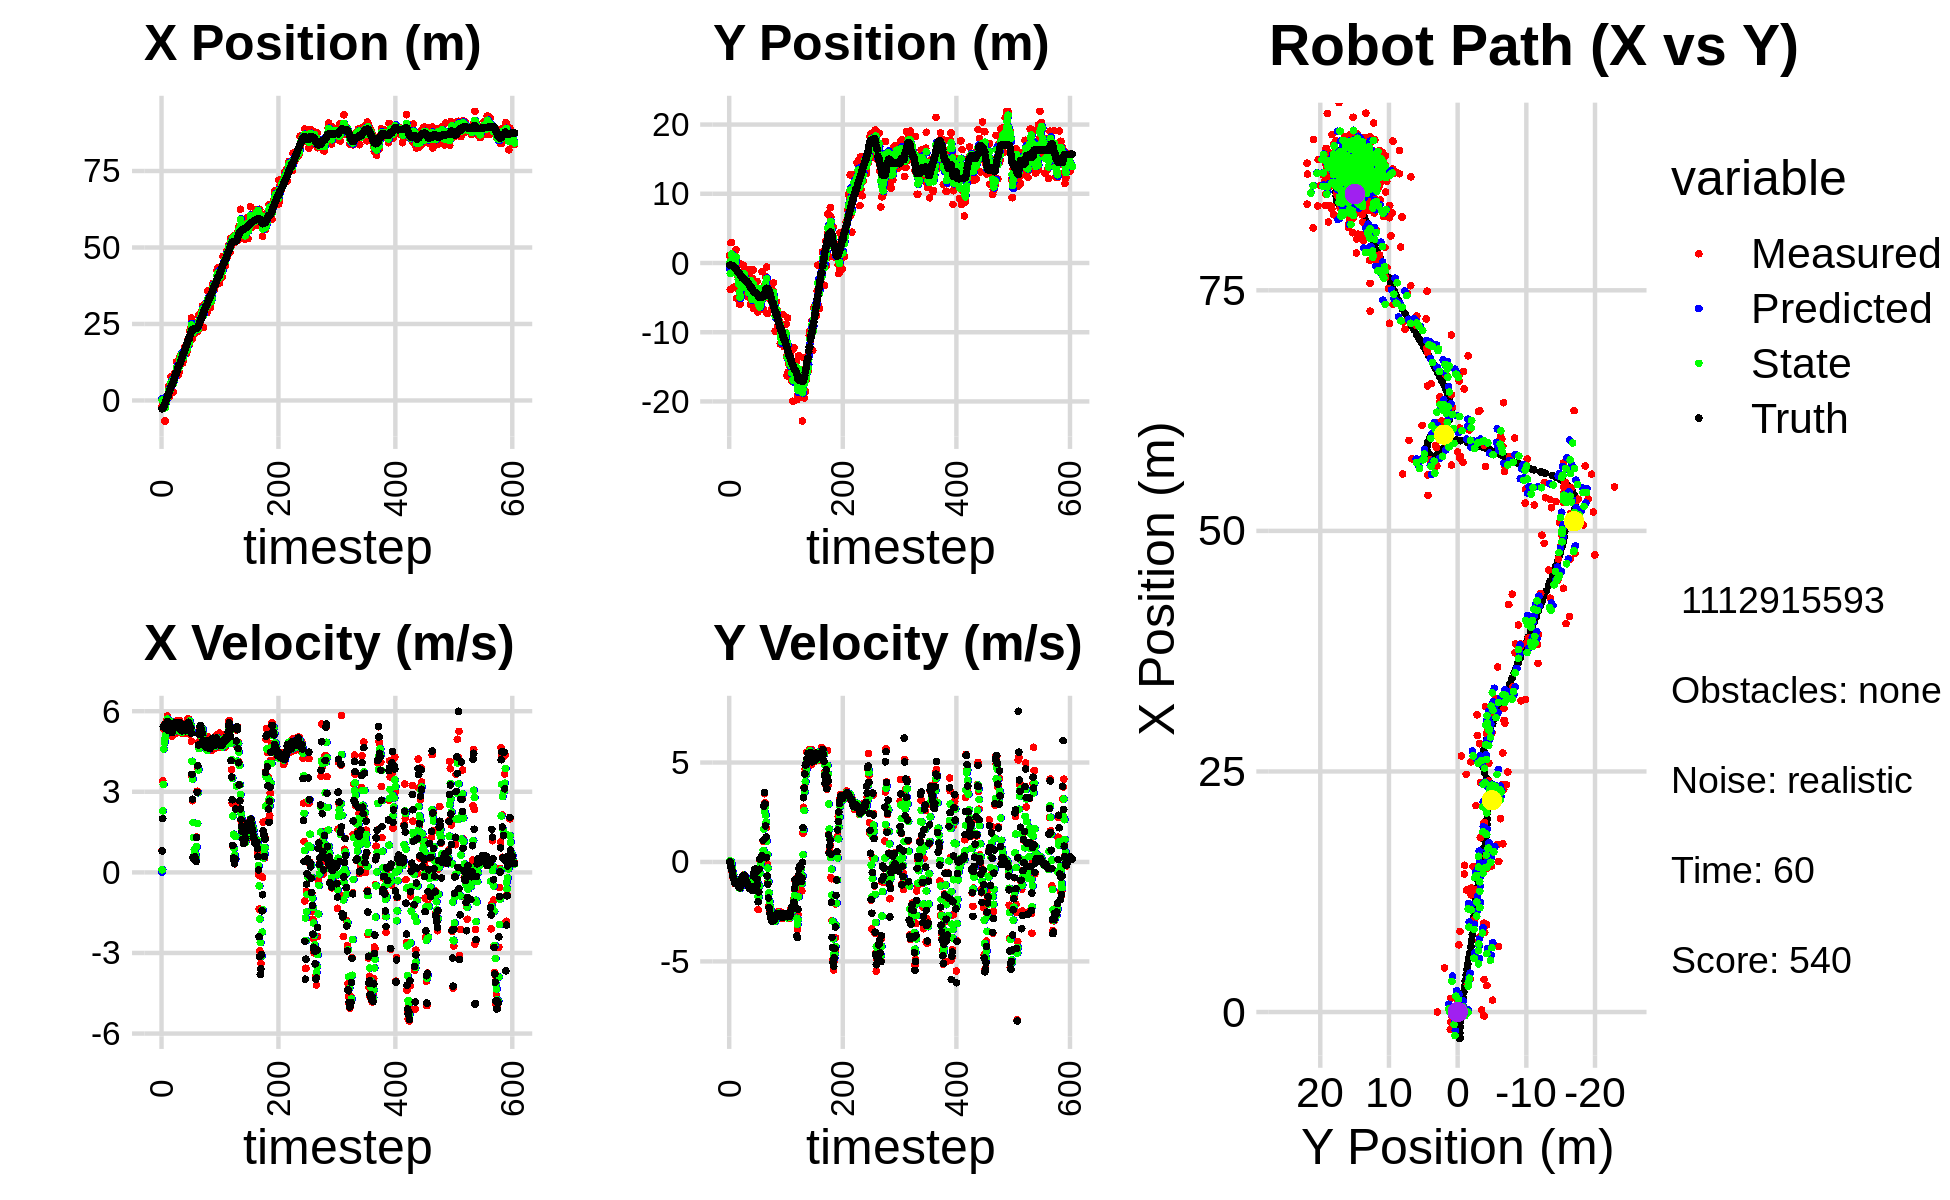

The data file committed next to this chart (first rows):
9.627716542634769947e-01, -2.210890502089945642e+00, 0.000000000000000000e+00, 0.000000000000000000e+00, 0.000000000000000000e+00, 0.000000000000000000e+00, 0.000000000000000000e+00, 0.000000000000000000e+00, 6.702475046626973354e-01, -7.926951948778211410e-01, 0.000000000000000000e+00, 0.000000000000000000e+00, -2.752650261169214296e+00, -3.112990558230056548e-01, 0.000000000000000000e+00, 0.000000000000000000e+00, 0.000000000000000000e+00, -3.581551573006436229e-05
-1.817494750020904881e+00, 1.071179402921373480e+00, 8.049999947891234298e-01, 1.410855364739832876e-04, 6.702475046626973354e-01, -7.926951948778211410e-01, 0.000000000000000000e+00, 0.000000000000000000e+00, 1.219733693237159411e-01, -4.409694012888687453e-02, 9.705495074838797753e-02, 5.944495157862302731e-02, -2.749358177344057186e+00, -3.112990726453335744e-01, 8.000000000000000444e-01, 0.000000000000000000e+00, 8.000000119209289551e-01, -1.752615353325381875e-04
-4.043231012248815204e-01, -3.843130773908733033e+00, 3.407999846165048918e+00, -9.982670226807365769e-04, 1.316788643985547513e-01, -3.815244497102457388e-02, 9.705495074838797753e-02, 5.944495157862302731e-02, -8.456738919893347362e-03, -1.496297470905215921e+00, 2.291678816361990556e+00, -4.222263955512018524e-02, -2.612906456150418943e+00, -3.115312531212846570e-01, 2.000000000000000000e+00, -3.000000000000000062e-03, 2.000000000000000000e+00, 2.929187321569770575e-04
2.615451653106291244e-03, 2.941812415114440693e+00, 5.434071169519508970e+00, -1.004733925499001757e-01, 2.207111427163057082e-01, -1.500519734860727983e+00, 2.291678816361990556e+00, -4.222263955512018524e-02, 1.842003071364526345e-01, 2.440084320846689359e-01, 3.271091484188941134e+00, 2.926258940515957113e-02, -2.185252189432091097e+00, -3.195446544324859195e-01, 5.418999999999999595e+00, -2.429999999999999938e-01, 5.425000190734863281e+00, 1.848741807043552399e-02
2.615451653106291244e-03, 2.941812415114440693e+00, 5.349829314607829289e+00, -3.133839696007629239e-01, 5.113094555553467924e-01, 2.469346910251848937e-01, 3.271091484188941134e+00, 2.926258940515957113e-02, 3.478600969010901545e-01, 1.287261474231271574e+00, 4.595355108657618537e+00, -8.344864290332587586e-02, -2.185252189432091097e+00, -3.195446544324859195e-01, 5.413000000000000256e+00, -3.519999999999999796e-01, 5.425000190734863281e+00, 5.851144716143608093e-02
-1.043085456271720890e+00, 9.682532563827020988e-01, 5.307334734847723112e+00, -4.800405937228688358e-01, 8.073956077668520415e-01, 1.278916609940939031e+00, 4.595355108657618537e+00, -8.344864290332587586e-02, 6.191098766441149870e-02, 1.142015181606438334e+00, 4.830998289913760679e+00, -2.729877013722016299e-01, -1.567999839928958972e+00, -3.534311040653771441e-01, 5.383000000000000007e+00, -4.400000000000000022e-01, 5.401000022888183594e+00, 9.020307660102844238e-02
-6.717909336431196365e+00, -7.285250069230153613e-01, 5.543035032629995307e+00, -6.583951374170241566e-01, 5.450108166557876554e-01, 1.114716411469218071e+00, 4.830998289913760679e+00, -2.729877013722016299e-01, -2.437136260299305413e+00, 3.944020168157837958e-01, 4.996979823128591569e+00, -5.130011342109088712e-01, -9.475660328580239877e-01, -4.077144503159872979e-01, 5.516000000000000014e+00, -5.869999999999999662e-01, 5.546999931335449219e+00, 1.182249039411544800e-01
-4.127108007065396489e-01, 8.297408053834514075e-01, 5.293287971898305244e+00, -7.769179017922140940e-01, -1.937438277986446300e+00, 3.431019033946929309e-01, 4.996979823128591569e+00, -5.130011342109088712e-01, -1.297761118350446718e+00, 5.241836045282675105e-01, 5.106249707049149933e+00, -6.266536328133464062e-01, -4.226751328626682791e-01, -4.669087698134058995e-01, 5.346000000000000085e+00, -7.590000000000000080e-01, 5.400000095367431641e+00, 1.457336097955703735e-01
2.033261561721467214e-01, -3.493096964847662189e+00, 5.540637881536380149e+00, -8.132224772894716125e-01, -7.871361476455317474e-01, 4.615182412469328588e-01, 5.106249707049149933e+00, -6.266536328133464062e-01, -3.726367515974813305e-01, -1.077867337725164187e+00, 5.415397769026179198e+00, -8.160957909572701396e-01, 1.959466933038097325e-01, -5.558463496835092110e-01, 5.466000000000000192e+00, -8.449999999999999734e-01, 5.531000137329101562e+00, 1.457336097955703735e-01
1.171356916208687649e+00, -6.888918753786413274e-02, 5.664367280337019750e+00, -9.348937523931276639e-01, 1.689030253051365671e-01, -1.159476916820891157e+00, 5.415397769026179198e+00, -8.160957909572701396e-01, 5.921989159345497633e-01, -7.372848895113406353e-01, 5.510265829373569346e+00, -8.504326907793540169e-01, 8.266878130286933191e-01, -6.592677106175166557e-01, 5.512999999999999901e+00, -9.409999999999999476e-01, 5.592000007629394531e+00, 1.635735630989074707e-01
1.414616655506228060e+00, 9.953248929807678724e-01, 5.826519882205146494e+00, -1.081269376165668206e+00, 1.143225498871906609e+00, -8.223281585892761036e-01, 5.510265829373569346e+00, -8.504326907793540169e-01, 1.259332414006495870e+00, -1.198304975269774975e-01, 5.715385497984315499e+00, -9.226528199969407096e-01, 1.468892097213509773e+00, -7.766573000256347115e-01, 5.618999999999999773e+00, -1.056000000000000050e+00, 5.717999935150146484e+00, 1.834898293018341064e-01
1.414616655506228060e+00, 9.953248929807678724e-01, 5.442830706622204140e+00, -1.011378963152354205e+00, 1.830870963804927420e+00, -2.120957795266715795e-01, 5.715385497984315499e+00, -9.226528199969407096e-01, 1.649427599309424286e+00, 2.565781979612112851e-01, 5.611909303914042191e+00, -9.404370164912144725e-01, 1.468892097213509773e+00, -7.766573000256347115e-01, 5.434000000000000163e+00, -1.014999999999999902e+00, 5.527999877929687500e+00, 1.837231218814849854e-01
4.592181921050783266e+00, 1.909655435002745927e+00, 5.181193870274923619e+00, -9.742752942943577743e-01, 2.210618529700828283e+00, 1.625344963120898267e-01, 5.611909303914042191e+00, -9.404370164912144725e-01, 3.184453590161434811e+00, 8.414584732036539672e-01, 5.439237848918899942e+00, -9.160566649154354701e-01, 2.096940040592080834e+00, -8.940326137474733370e-01, 5.285999999999999588e+00, -9.939999999999999947e-01, 5.377999782562255859e+00, 1.858702301979064941e-01
1.233421444745554485e+00, -5.081440465405898443e+00, 5.489720270836563110e+00, -1.069868974480369994e+00, 3.728377375053324894e+00, 7.498528067121104090e-01, 5.439237848918899942e+00, -9.160566649154354701e-01, 2.694976422208219979e+00, -1.530007037279213611e+00, 5.442057331948963572e+00, -1.107073692294066714e+00, 2.602337837109312879e+00, -9.891843964905605580e-01, 5.474999999999999645e+00, -1.064000000000000057e+00, 5.578000068664550781e+00, 1.924733370542526245e-01
2.849441796675503902e+00, -1.408764229941377621e+00, 5.110789710464812785e+00, -1.032292052864483667e+00, 3.239182155403116603e+00, -1.640714406508620327e+00, 5.442057331948963572e+00, -1.107073692294066714e+00, 3.074641552276723644e+00, -1.548903035995409905e+00, 5.227203630267551304e+00, -1.064498014446181084e+00, 3.228201866150608446e+00, -1.110531108565843361e+00, 5.293999999999999595e+00, -1.070000000000000062e+00, 5.401000022888183594e+00, 1.993014514446258545e-01
3.405258386973442963e+00, -1.817342893709690044e+00, 5.280365057681594365e+00, -1.066543370803702651e+00, 3.597361915303478597e+00, -1.655352837440027924e+00, 5.227203630267551304e+00, -1.064498014446181084e+00, 3.519430404383057542e+00, -1.718598793207992470e+00, 5.246195739587640183e+00, -1.068789778610935048e+00, 3.838952064239273376e+00, -1.233737783915847652e+00, 5.365999999999999659e+00, -1.116000000000000103e+00, 5.480999946594238281e+00, 1.993014514446258545e-01
7.821306943430031744e+00, -3.247526781573724097e+00, 5.632432163644366163e+00, -1.238547217459969652e+00, 4.044049978341821117e+00, -1.825477771069085930e+00, 5.246195739587640183e+00, -1.068789778610935048e+00, 5.602493152224818473e+00, -2.382650294175021610e+00, 5.617546011213195634e+00, -1.185804039587494918e+00, 4.455948829674872158e+00, -1.367580549493772502e+00, 5.376999999999999780e+00, -1.215999999999999970e+00, 5.512000083923339844e+00, 2.164507508277893066e-01
3.379371046562547498e+00, -3.859189884458921860e+00, 5.440483997996627075e+00, -1.244465028410312701e+00, 6.164247753346137948e+00, -2.501230698133771302e+00, 5.617546011213195634e+00, -1.185804039587494918e+00, 5.002984083838788010e+00, -3.032404033640661911e+00, 5.526794117753718538e+00, -1.241902538794503963e+00, 4.964989661874227522e+00, -1.483727113799296893e+00, 5.274000000000000021e+00, -1.247999999999999998e+00, 5.420000076293945312e+00, 2.248728871345520020e-01
6.812498926656999743e+00, -5.935700671674058349e+00, 5.067932731100110111e+00, -1.242409415720565402e+00, 5.555663495614159508e+00, -3.156594287520112285e+00, 5.526794117753718538e+00, -1.241902538794503963e+00, 6.066802684718547667e+00, -4.238534298700949776e+00, 5.298901337454712035e+00, -1.306020278228046561e+00, 4.964989661874227522e+00, -1.483727113799296893e+00, 5.200000000000000178e+00, -1.272000000000000020e+00, 5.353000164031982422e+00, 2.404098361730575562e-01
6.812498926656999743e+00, -5.935700671674058349e+00, 5.282288182900548357e+00, -1.283559949006678025e+00, 6.596692818464019226e+00, -4.369136326523754832e+00, 5.298901337454712035e+00, -1.306020278228046561e+00, 6.685665885711481238e+00, -4.979358801637614462e+00, 5.294209761789818280e+00, -1.327938147526390944e+00, 5.564656257381431992e+00, -1.628015773777608866e+00, 5.357000000000000206e+00, -1.300000000000000044e+00, 5.512000083923339844e+00, 2.383732050657272339e-01
2.755963801919271816e+00, -4.249303118836080806e+00, 5.465731402199272004e+00, -1.191056129061435209e+00, 7.215086861890463332e+00, -5.112152616390253534e+00, 5.294209761789818280e+00, -1.327938147526390944e+00, 5.383078862641167639e+00, -4.773075166811100445e+00, 5.234462916880942451e+00, -1.240774272252033406e+00, 6.176678657429674146e+00, -1.777661339741405833e+00, 5.488000000000000433e+00, -1.195999999999999952e+00, 5.617000102996826172e+00, 2.145591676235198975e-01
6.987716570333021515e+00, -1.732670233346710886e-01, 5.467509545222532630e+00, -9.474903704587006592e-01, 5.906525154329261618e+00, -4.897152594036303874e+00, 5.234462916880942451e+00, -1.240774272252033406e+00, 6.362743949829781975e+00, -3.047839240199963662e+00, 5.336384934159593918e+00, -1.000875097946533954e+00, 6.806916236676838317e+00, -1.919654266980435064e+00, 5.540000000000000036e+00, -9.599999999999999645e-01, 5.623000144958496094e+00, 1.715905517339706421e-01
7.299088656796087982e+00, -3.011358099175553082e+00, 5.588703362579556355e+00, -9.684926154397356379e-01, 6.896382443245741456e+00, -3.147926749994617079e+00, 5.336384934159593918e+00, -1.000875097946533954e+00, 7.065294143559894380e+00, -3.093997347582694069e+00, 5.499931736275986083e+00, -9.818451236090774970e-01, 7.443022727518493475e+00, -2.037892835281907455e+00, 5.556000000000000050e+00, -8.629999999999999893e-01, 5.623000144958496094e+00, 1.715905517339706421e-01
9.059491693856161376e+00, -4.228356258909792054e+00, 5.423449726796731873e+00, -7.990717619245594205e-01, 7.615287317187492633e+00, -3.192181859943601818e+00, 5.499931736275986083e+00, -9.818451236090774970e-01, 8.211788669495637905e+00, -3.591366455204451302e+00, 5.482969471428052799e+00, -9.158852348216230954e-01, 8.071452140478180937e+00, -2.132332461594754314e+00, 5.387999999999999901e+00, -7.530000000000000027e-01, 5.440000057220458984e+00, 1.462839841842651367e-01
8.371441543095365034e+00, -3.360381291358420230e-01, 5.160033651219205098e+00, -7.125551703477996934e-01, 8.760085616638443540e+00, -3.682954978686613590e+00, 5.482969471428052799e+00, -9.158852348216230954e-01, 8.595983431506626360e+00, -2.374738182479727122e+00, 5.279106707465720305e+00, -7.404247457725063875e-01, 8.697754859931913884e+00, -2.219211595425063077e+00, 5.485000000000000320e+00, -7.550000000000000044e-01, 5.537000179290771484e+00, 1.372233331203460693e-01
8.371441543095365034e+00, -3.360381291358420230e-01, 5.386991225136769756e+00, -7.207981120348860848e-01, 9.123894102253197858e+00, -2.448780657056977894e+00, 5.279106707465720305e+00, -7.404247457725063875e-01, 8.815358540994679970e+00, -1.624773736961596660e+00, 5.315090728529500375e+00, -6.861290181581782832e-01, 8.697754859931913884e+00, -2.219211595425063077e+00, 5.429000000000000270e+00, -7.159999999999999698e-01, 5.475999832153320312e+00, 1.330134272575378418e-01
1.267493581779079648e+01, -1.286447422093779380e+00, 5.365807147065135396e+00, -6.579902319236826669e-01, 9.346867613847630096e+00, -1.693386638777414577e+00, 5.315090728529500375e+00, -6.861290181581782832e-01, 1.071678192023789933e+01, -1.534227802807545338e+00, 5.462745259597719283e+00, -6.631757059300608104e-01, 9.322241783075902788e+00, -2.302781121282370336e+00, 5.559999999999999609e+00, -6.700000000000000400e-01, 5.599999904632568359e+00, 1.220173463225364685e-01
9.696632146917780304e+00, -2.509861545231970137e+00, 5.645155912424209887e+00, -6.886083246945190472e-01, 1.126305644619767143e+01, -1.600545373400551474e+00, 5.462745259597719283e+00, -6.631757059300608104e-01, 1.061939680521861007e+01, -1.955601347472846863e+00, 5.520619019924414950e+00, -6.948191567802156632e-01, 9.939467430260171099e+00, -2.378847138351936508e+00, 5.559999999999999609e+00, -6.700000000000000400e-01, 5.599999904632568359e+00, 1.213824898004531860e-01
8.262914896175750812e+00, -3.948759096157579584e+00, 5.390669445225672263e+00, -7.743384354415701054e-01, 1.117145870721105183e+01, -2.025083263150868618e+00, 5.520619019924414950e+00, -6.948191567802156632e-01, 9.972992348045520927e+00, -2.776253568199794852e+00, 5.342283237915137484e+00, -7.768812101787689883e-01, 1.057632732411576271e+01, -2.457555310359678113e+00, 5.514000000000000234e+00, -7.640000000000000124e-01, 5.565999984741210938e+00, 1.426682919263839722e-01
1.275141739834937482e+01, -2.692175286546538260e+00, 5.321380466220291261e+00, -7.643854750269986065e-01, 1.050722067183703423e+01, -2.853941689217671662e+00, 5.342283237915137484e+00, -7.768812101787689883e-01, 1.143715035861441187e+01, -2.790580085115510034e+00, 5.357174325758758293e+00, -7.673900806487388149e-01, 1.120128154769369466e+01, -2.548990981339685380e+00, 5.368000000000000327e+00, -8.279999999999999583e-01, 5.432000160217285156e+00, 1.426682919263839722e-01
9.234351873472101957e+00, -3.814349191674276440e+00, 5.362267221902491166e+00, -9.281450780828158775e-01, 1.197286779119028743e+01, -2.867319093180384026e+00, 5.357174325758758293e+00, -7.673900806487388149e-01, 1.084609664768654902e+01, -3.240047154511573879e+00, 5.264252766323401111e+00, -8.672092732737517462e-01, 1.171702480303468086e+01, -2.637574689307676579e+00, 5.408000000000000362e+00, -9.599999999999999645e-01, 5.493000030517578125e+00, 1.713900566101074219e-01
1.416662633403852745e+01, -3.047986524852457357e+00, 5.646550234415175673e+00, -1.009042690088604699e+00, 1.137252192431888886e+01, -3.326768081838948898e+00, 5.264252766323401111e+00, -8.672092732737517462e-01, 1.254339187279015988e+01, -3.221692864285617741e+00, 5.450218336135690400e+00, -9.297393087670223766e-01, 1.171702480303468086e+01, -2.637574689307676579e+00, 5.570000000000000284e+00, -1.026000000000000023e+00, 5.663000106811523438e+00, 1.768341660499572754e-01
1.416662633403852745e+01, -3.047986524852457357e+00, 5.344810953048241942e+00, -1.023893999022730705e+00, 1.308841370640372936e+01, -3.314666795162319879e+00, 5.450218336135690400e+00, -9.297393087670223766e-01, 1.353065418031252065e+01, -3.213041353450473814e+00, 5.426557749989680879e+00, -9.698299732201463019e-01, 1.235466480222306984e+01, -2.752619283730231015e+00, 5.384000000000000341e+00, -1.070999999999999952e+00, 5.488999843597412109e+00, 1.892747431993484497e-01
1.492882454377648394e+01, -4.281616943495406780e+00, 5.231885649684463679e+00, -1.083983789380745133e+00, 1.407330995531148865e+01, -3.310024350772488244e+00, 5.426557749989680879e+00, -9.698299732201463019e-01, 1.442177509471896002e+01, -3.691517100796378958e+00, 5.356110308701285128e+00, -1.045926577945064384e+00, 1.297713947273543944e+01, -2.872680204463267550e+00, 5.411999999999999922e+00, -1.183999999999999941e+00, 5.539999961853027344e+00, 2.042974233627319336e-01
1.516920006292085787e+01, -4.931593076797923025e+00, 5.201112429656839176e+00, -1.187709939798993863e+00, 1.495738612558908898e+01, -3.796109758590885619e+00, 5.356110308701285128e+00, -1.045926577945064384e+00, 1.504239964519767980e+01, -4.241851875261772875e+00, 5.273666921965891596e+00, -1.140427206034385854e+00, 1.359536075544759193e+01, -3.002249019532024832e+00, 5.400999999999999801e+00, -1.231999999999999984e+00, 5.539999961853027344e+00, 2.245072871446609497e-01
1.434465160912472115e+01, -9.916639493950948347e-01, 5.177539732104063930e+00, -1.240184286022849802e+00, 1.556976633739426852e+01, -4.355894595865211549e+00, 5.273666921965891596e+00, -1.140427206034385854e+00, 1.505878995676012622e+01, -3.047382780285709192e+00, 5.220388360979185904e+00, -1.116130723901451294e+00, 1.411021709460371021e+01, -3.119560496401475813e+00, 5.269000000000000128e+00, -1.270000000000000018e+00, 5.420000076293945312e+00, 2.351020276546478271e-01
1.218165850596366262e+01, -1.971786397228862953e+00, 5.525722306751557511e+00, -1.332009445210565746e+00, 1.558082879285804445e+01, -3.158995852675854366e+00, 5.220388360979185904e+00, -1.116130723901451294e+00, 1.418618512480141547e+01, -2.701713013784925010e+00, 5.279557780714926096e+00, -1.195188251485675091e+00, 1.472481632242128669e+01, -3.266974227297563260e+00, 5.506000000000000227e+00, -1.340999999999999970e+00, 5.668000221252441406e+00, 2.365433871746063232e-01
1.287982773746218612e+01, -1.998697178727340873e+00, 5.509195499033682886e+00, -1.328025556271287932e+00, 1.471414090287290755e+01, -2.821231838933492497e+00, 5.279557780714926096e+00, -1.195188251485675091e+00, 1.396100372182724492e+01, -2.504017813836439288e+00, 5.353513732911996392e+00, -1.241721815055683020e+00, 1.535720920519591282e+01, -3.419372337609383639e+00, 5.488999999999999879e+00, -1.318000000000000060e+00, 5.644999980926513672e+00, 2.365433871746063232e-01
1.565327963240324749e+01, -5.986137883801029957e+00, 5.403973303111055060e+00, -1.316402024544301330e+00, 1.449635509511844411e+01, -2.628189995342007812e+00, 5.353513732911996392e+00, -1.241721815055683020e+00, 1.497322802529249230e+01, -3.938159031331653459e+00, 5.422363226845138939e+00, -1.352506580914500711e+00, 1.535720920519591282e+01, -3.419372337609383639e+00, 5.400000000000000355e+00, -1.324999999999999956e+00, 5.559999942779541016e+00, 2.389450967311859131e-01
1.565327963240324749e+01, -5.986137883801029957e+00, 5.258948563545570387e+00, -1.331948600905938473e+00, 1.551546434797700691e+01, -4.073409689423103330e+00, 5.422363226845138939e+00, -1.352506580914500711e+00, 1.556743001390754344e+01, -4.818234390568231440e+00, 5.356225529355204351e+00, -1.383955074822207143e+00, 1.598119258865048842e+01, -3.571915642727522044e+00, 5.298000000000000043e+00, -1.352000000000000091e+00, 5.467999935150146484e+00, 2.480565607547760010e-01
1.739900881071011085e+01, -5.793590085191468120e+00, 5.193086014886761248e+00, -1.363091409775268437e+00, 1.610305256684306485e+01, -4.956629898050452177e+00, 5.356225529355204351e+00, -1.383955074822207143e+00, 1.663412337307916289e+01, -5.282186374558811792e+00, 5.306690442989490997e+00, -1.392283059423510938e+00, 1.659151172634898330e+01, -3.727195041251001761e+00, 5.358999999999999986e+00, -1.429999999999999938e+00, 5.546000003814697266e+00, 2.566914558410644531e-01
1.512684655189719685e+01, -2.243176357688064115e+00, 5.239033093651868533e+00, -1.408246893514711884e+00, 1.716479241737811279e+01, -5.421414680501162486e+00, 5.306690442989490997e+00, -1.392283059423510938e+00, 1.631791745490449230e+01, -4.183363209627932733e+00, 5.254551412662276988e+00, -1.331115904098509439e+00, 1.710487651794515429e+01, -3.863148228685898911e+00, 5.269999999999999574e+00, -1.427999999999999936e+00, 5.460000038146972656e+00, 2.625921070575714111e-01
1.525256943698332179e+01, -1.013513582137355984e+00, 5.496705367257096242e+00, -1.189792805833693956e+00, 1.684337259617072036e+01, -4.316474800037783943e+00, 5.254551412662276988e+00, -1.331115904098509439e+00, 1.619207517644170480e+01, -3.026256371427156644e+00, 5.339411028987650631e+00, -1.189307258725678551e+00, 1.771194362647924692e+01, -4.024309652513143654e+00, 5.371999999999999886e+00, -1.250000000000000000e+00, 5.515999794006347656e+00, 2.131670564413070679e-01
1.747766196702671593e+01, -6.570037857946736004e+00, 5.301796111894709007e+00, -6.376202769178851426e-01, 1.672601627934047031e+01, -3.145187097299724677e+00, 5.339411028987650631e+00, -1.189307258725678551e+00, 1.703638527019212745e+01, -4.466038099223347935e+00, 5.332709970785341369e+00, -9.961887500927930628e-01, 1.832753276829338773e+01, -4.151310937784411514e+00, 5.347999999999999865e+00, -7.119999999999999662e-01, 5.394999980926513672e+00, 1.196901127696037292e-01
1.616820287674067913e+01, -4.163196270906131424e+00, 5.254139185700547721e+00, -6.318888187788589406e-01, 1.756965626727066265e+01, -4.565656974232627618e+00, 5.332709970785341369e+00, -9.961887500927930628e-01, 1.699163835997146421e+01, -4.400000372084329037e+00, 5.240026213096516727e+00, -8.098012727611165751e-01, 1.894276142131396057e+01, -4.222417133448959525e+00, 5.375000000000000000e+00, -5.220000000000000195e-01, 5.400000095367431641e+00, 1.196901127696037292e-01
1.969713236415532975e+01, -3.865038560144594459e+00, 5.695530621451248443e+00, -4.200613621459496905e-01, 1.751564098128111624e+01, -4.480980499360440739e+00, 5.240026213096516727e+00, -8.098012727611165751e-01, 1.843402087436653503e+01, -4.231329770802446433e+00, 5.456836939909115891e+00, -6.074001529190080628e-01, 1.946092510197485126e+01, -4.261047857411156770e+00, 5.440000000000000391e+00, -3.739999999999999991e-01, 5.453000068664550781e+00, 7.361951470375061035e-02
1.811043894286774858e+01, -3.298388021180368224e+00, 5.718913843284473941e+00, -3.871007749197538650e-01, 1.897970456835744812e+01, -4.292069786094347528e+00, 5.456836939909115891e+00, -6.074001529190080628e-01, 1.862571370828631601e+01, -3.899570424899041488e+00, 5.577443563381942582e+00, -4.781992847432184890e-01, 2.009718894911725684e+01, -4.303793685110082201e+00, 5.586000000000000298e+00, -3.709999999999999964e-01, 5.598000049591064453e+00, 6.758472323417663574e-02
1.811043894286774858e+01, -3.298388021180368224e+00, 5.155874133174517482e+00, -3.388938338920194915e-01, 1.918345806462451009e+01, -3.947390353373363414e+00, 5.577443563381942582e+00, -4.781992847432184890e-01, 1.872562893655948812e+01, -3.691062663564863566e+00, 5.387658490448414383e+00, -3.965013798106962195e-01, 2.009718894911725684e+01, -4.303793685110082201e+00, 5.378000000000000114e+00, -3.539999999999999813e-01, 5.389999866485595703e+00, 6.563524156808853149e-02
2.270665776688403170e+01, -5.022437827276972300e+00, 5.619138704841375009e+00, -5.183923576711233494e-01, 1.926439478560433116e+01, -3.730712801545933210e+00, 5.387658490448414383e+00, -3.965013798106962195e-01, 2.068484009223724840e+01, -4.236939826312753787e+00, 5.636248866319607309e+00, -4.842906515025541259e-01, 2.071845531467231538e+01, -4.346238391845182569e+00, 5.503999999999999559e+00, -5.060000000000000053e-01, 5.526999950408935547e+00, 9.199437499046325684e-02
2.145814207194037948e+01, -2.666451947885175588e+00, 5.243928484515804733e+00, -8.350529573640843584e-01, 2.124846497886920815e+01, -4.285368891463009255e+00, 5.636248866319607309e+00, -4.842906515025541259e-01, 2.132319446079171144e+01, -3.663226997911658067e+00, 5.474095392061098408e+00, -6.192563694600983215e-01, 2.134949207312548580e+01, -4.407477633524771399e+00, 5.410999999999999588e+00, -8.599999999999999867e-01, 5.479000091552734375e+00, 1.579159647226333618e-01
2.362312912955381350e+01, -7.086766259878475083e+00, 5.405745151962078943e+00, -1.395639780385386830e+00, 2.187060399999782234e+01, -3.725152634857667788e+00, 5.474095392061098408e+00, -6.192563694600983215e-01, 2.259105608918853036e+01, -5.053793125565404942e+00, 5.494093694859281563e+00, -1.071178184227876473e+00, 2.197036457060886150e+01, -4.512322204809768422e+00, 5.375000000000000000e+00, -1.143999999999999906e+00, 5.494999885559082031e+00, 2.526598572731018066e-01
2.692047071405610836e+01, -6.562847272926894959e+00, 4.883941068137657382e+00, -2.393708849010636630e+00, 2.314046545867445914e+01, -5.160910943988192834e+00, 5.494093694859281563e+00, -1.071178184227876473e+00, 2.468809472543776806e+01, -5.739802463459602322e+00, 5.284631075405028078e+00, -1.743630876855945200e+00, 2.247786426522752024e+01, -4.657380359476029241e+00, 5.176000000000000156e+00, -2.000999999999999890e+00, 5.548999786376953125e+00, 4.557110369205474854e-01
2.008782124544478975e+01, -6.237834827487414913e+00, 3.568446631764667920e+00, -1.748960964210497737e+00, 2.521655783297827114e+01, -5.914165551145196709e+00, 5.284631075405028078e+00, -1.743630876855945200e+00, 2.307954774987768687e+01, -6.040399035355299873e+00, 4.133878147019422578e+00, -1.753339388028206214e+00, 2.300897216790867361e+01, -4.912010924342212981e+00, 3.649999999999999911e+00, -1.508999999999999897e+00, 3.948999881744384766e+00, 4.557110369205474854e-01
2.008782124544478975e+01, -6.237834827487414913e+00, 2.668169693269081932e+00, -6.054476211075175973e-01, 2.349293556457962850e+01, -6.215732974158120427e+00, 4.133878147019422578e+00, -1.753339388028206214e+00, 2.203666150683481462e+01, -6.196038405375209557e+00, 3.472897474164911014e+00, -1.196563761362158251e+00, 2.300897216790867361e+01, -4.912010924342212981e+00, 2.725000000000000089e+00, -3.659999999999999920e-01, 2.749000072479248047e+00, 2.231363803148269653e-01
2.361363935419644022e+01, -6.510565893691119932e+00, 5.617994433747103278e-01, 1.177174010870259829e-01, 2.238395125425130416e+01, -6.315694781511425049e+00, 3.472897474164911014e+00, -1.196563761362158251e+00, 2.284657966490745551e+01, -6.359496673551094936e+00, 1.856347426141456314e+00, -5.612309661631786906e-01, 2.332386589000641308e+01, -4.981094615517584145e+00, 5.610000000000000542e-01, 1.330000000000000071e-01, 5.759999752044677734e-01, -2.065480798482894897e-01
2.324171245092352578e+01, -5.897131817645907326e+00, 5.265187669432226381e-01, 1.786448479348716201e-01, 2.303221440752160021e+01, -6.415619770167412916e+00, 1.856347426141456314e+00, -5.612309661631786906e-01, 2.307813586618312840e+01, -6.195363476924665491e+00, 1.297319369866866801e+00, -1.906797919374423889e-01, 2.339789009099527917e+01, -4.968103187160478384e+00, 5.030000000000000027e-01, 1.789999999999999925e-01, 5.339999794960021973e-01, -3.271058499813079834e-01
2.385180816038033313e+01, -4.502738820924510499e+00, 4.786669467428029123e-01, 2.005964796836726405e-01, 2.320786780316981535e+01, -6.214431456118409969e+00, 1.297319369866866801e+00, -1.906797919374423889e-01, 2.346065322951618271e+01, -5.537970391270896187e+00, 8.531904777270439277e-01, 3.729237154029607648e-02, 2.342611503562891073e+01, -4.958548801086481994e+00, 4.789999999999999813e-01, 1.940000000000000058e-01, 5.170000195503234863e-01, -3.968398869037628174e-01
2.192007207856776674e+01, -5.010612369996427340e+00, 5.618325233976694255e-01, 2.937689906797752437e-01, 2.354597227728888598e+01, -5.534241154116866568e+00, 8.531904777270439277e-01, 3.729237154029607648e-02, 2.286330525386988199e+01, -5.323899138339806214e+00, 7.090331592932987981e-01, 1.732674866108877554e-01, 2.345949840505781836e+01, -4.944226519546727872e+00, 5.769999999999999574e-01, 2.899999999999999800e-01, 6.460000276565551758e-01, -4.817808270454406738e-01
2.469968569302161043e+01, -1.248555439016040269e+00, 5.007029927560064930e-01, 3.251238478814495458e-01, 2.293420856979921041e+01, -5.306572389678717805e+00, 7.090331592932987981e-01, 1.732674866108877554e-01, 2.365793817183682890e+01, -3.721805507341665376e+00, 6.495385839845930764e-01, 3.362092461386417819e-01, 2.350143146472526823e+01, -4.921962516635047358e+00, 5.100000000000000089e-01, 3.200000000000000067e-01, 6.019999980926513672e-01, -5.759074091911315918e-01
2.402256107354718395e+01, -4.519041555015713030e+00, 4.067687730075412178e-01, 2.641290956746357721e-01, 2.372289203023528970e+01, -3.688184582727801253e+00, 6.495385839845930764e-01, 3.362092461386417819e-01, 2.383963461886247259e+01, -4.013689790401547164e+00, 5.505386711229237617e-01, 2.830645343618805598e-01, 2.353270721452143377e+01, -4.901516692923580720e+00, 4.040000000000000258e-01, 2.800000000000000266e-01, 4.920000135898590088e-01, -5.759074091911315918e-01
2.309629249583777977e+01, -6.704378264217293548e+00, 1.316519257544056298e+00, 1.025835339223580611e+00, 2.389468848597476480e+01, -3.985383336965359291e+00, 5.505386711229237617e-01, 2.830645343618805598e-01, 2.357760576681069153e+01, -5.026559083629636326e+00, 9.587450116267044464e-01, 5.847430345281503516e-01, 2.361796188360457904e+01, -4.830864208383334635e+00, 1.294000000000000039e+00, 1.088999999999999968e+00, 1.692000031471252441e+00, -6.619303822517395020e-01
... 544 more rows
